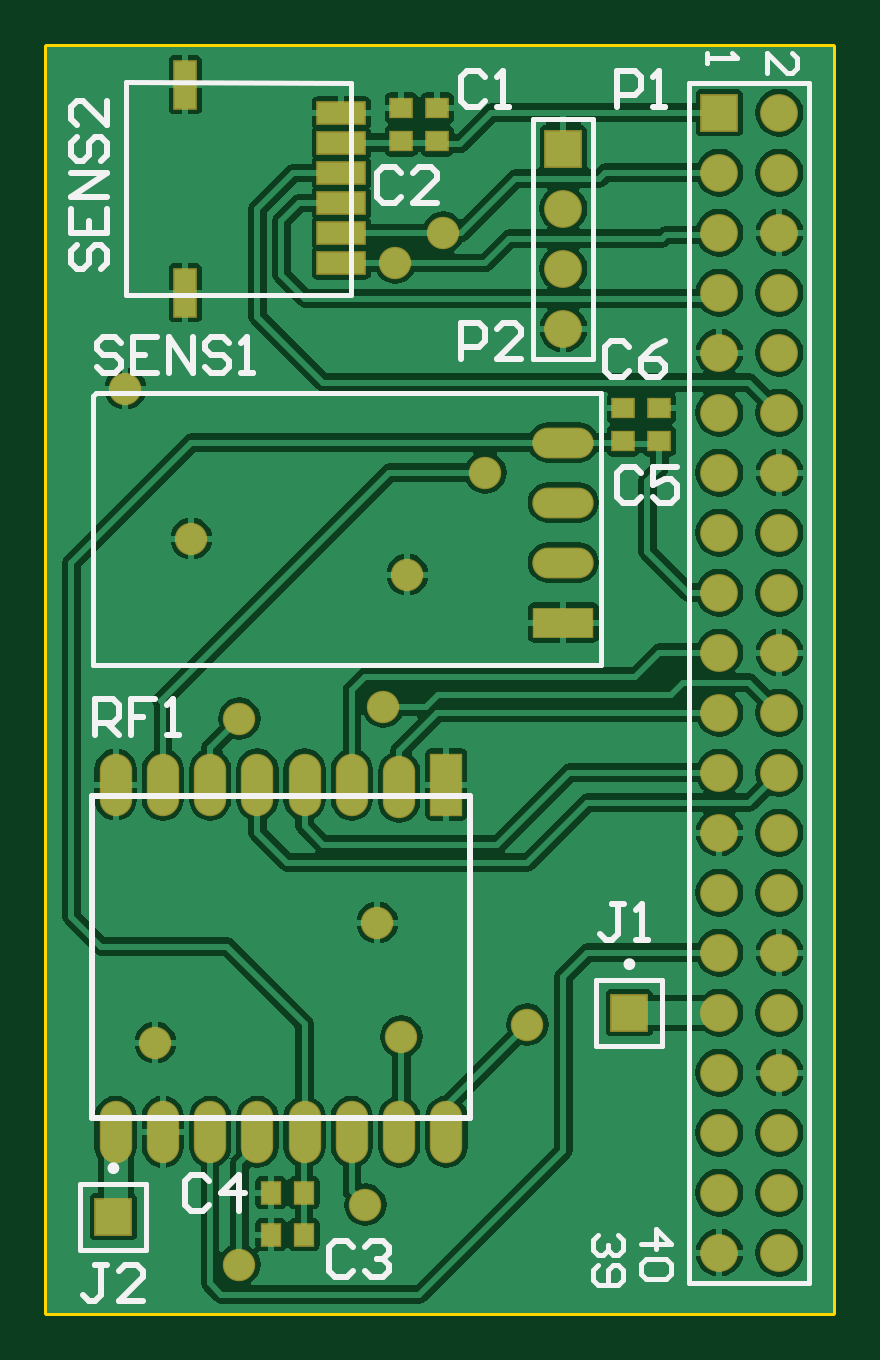
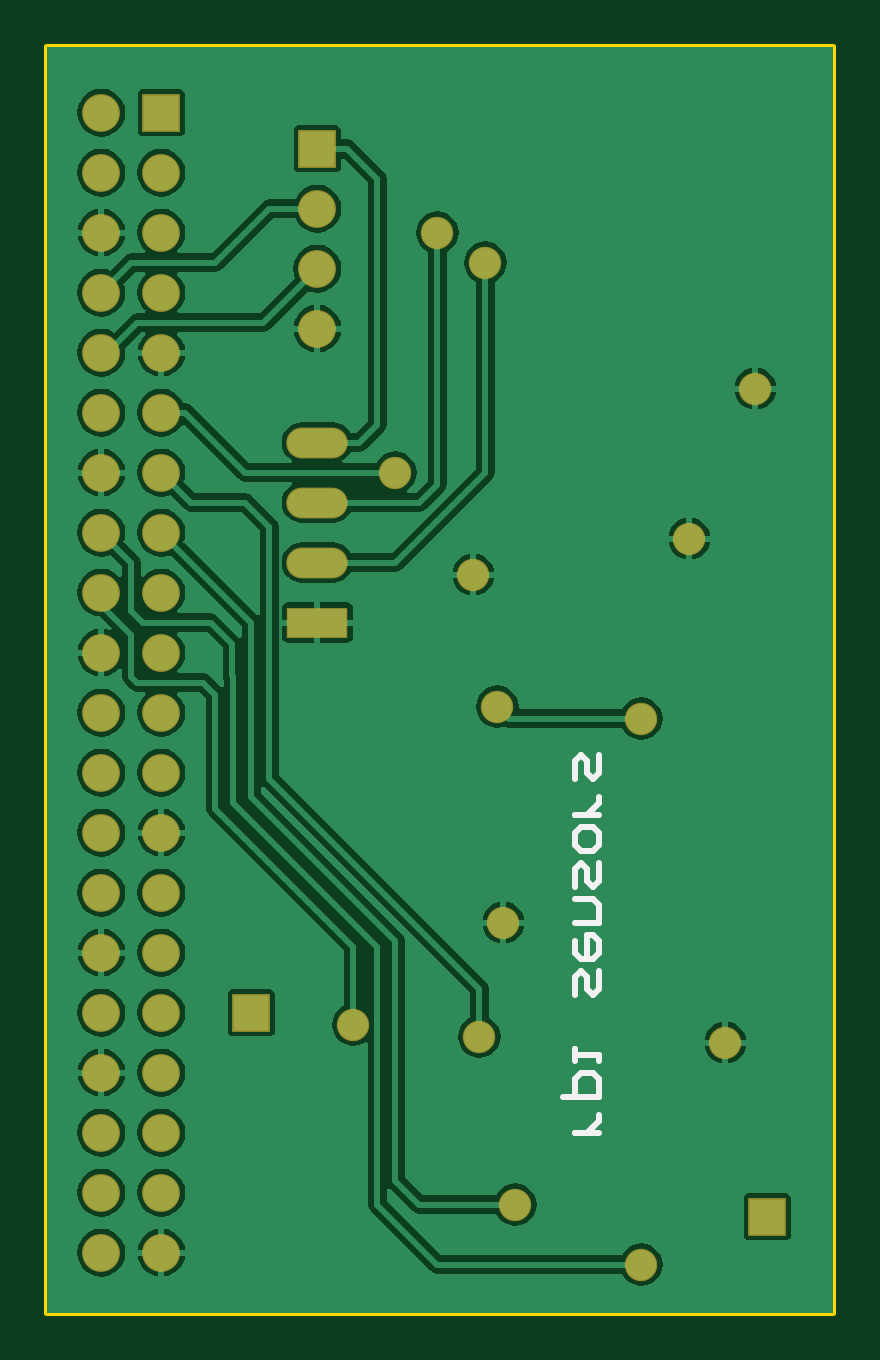
Circuit board: 7 layer files. Board 33.3 x 53.6 mm.
- bottom_copper: Eurocard VME 3U (3.937 x 6.299 inches).GBL (35516 bytes)
- bottom_silk: Eurocard VME 3U (3.937 x 6.299 inches).GBO (1073 bytes)
- bottom_mask: Eurocard VME 3U (3.937 x 6.299 inches).GBS (1568 bytes)
- outline: Eurocard VME 3U (3.937 x 6.299 inches).GM1 (176 bytes)
- top_copper: Eurocard VME 3U (3.937 x 6.299 inches).GTL (52322 bytes)
- top_silk: Eurocard VME 3U (3.937 x 6.299 inches).GTO (5343 bytes)
- top_mask: Eurocard VME 3U (3.937 x 6.299 inches).GTS (2418 bytes)

=== bottom_copper: Eurocard VME 3U (3.937 x 6.299 inches).GBL (35516 bytes, source omitted) ===
=== bottom_silk: Eurocard VME 3U (3.937 x 6.299 inches).GBO ===
G04 Layer_Color=32896*
%FSLAX25Y25*%
%MOIN*%
G70*
G01*
G75*
%ADD16C,0.01000*%
D16*
X39001Y30000D02*
X43000D01*
X41001D01*
X40001Y31000D01*
X39001Y31999D01*
Y32999D01*
X44999Y35998D02*
X39001D01*
Y38997D01*
X40001Y39997D01*
X42000D01*
X43000Y38997D01*
Y35998D01*
Y41996D02*
Y43995D01*
Y42996D01*
X39001D01*
Y41996D01*
X43000Y52993D02*
Y55992D01*
X42000Y56991D01*
X41001Y55992D01*
Y53992D01*
X40001Y52993D01*
X39001Y53992D01*
Y56991D01*
X43000Y61990D02*
Y59990D01*
X42000Y58991D01*
X40001D01*
X39001Y59990D01*
Y61990D01*
X40001Y62989D01*
X41001D01*
Y58991D01*
X43000Y64989D02*
X39001D01*
Y67988D01*
X40001Y68987D01*
X43000D01*
Y70987D02*
Y73986D01*
X42000Y74985D01*
X41001Y73986D01*
Y71986D01*
X40001Y70987D01*
X39001Y71986D01*
Y74985D01*
X43000Y77984D02*
Y79984D01*
X42000Y80984D01*
X40001D01*
X39001Y79984D01*
Y77984D01*
X40001Y76985D01*
X42000D01*
X43000Y77984D01*
X39001Y82983D02*
X43000D01*
X41001D01*
X40001Y83982D01*
X39001Y84982D01*
Y85982D01*
X43000Y88981D02*
Y91980D01*
X42000Y92980D01*
X41001Y91980D01*
Y89981D01*
X40001Y88981D01*
X39001Y89981D01*
Y92980D01*
M02*

=== bottom_mask: Eurocard VME 3U (3.937 x 6.299 inches).GBS ===
G04 Layer_Color=16711935*
%FSLAX25Y25*%
%MOIN*%
G70*
G01*
G75*
%ADD33R,0.06305X0.06305*%
%ADD34C,0.06305*%
%ADD35R,0.06305X0.06305*%
%ADD36R,0.10243X0.05124*%
%ADD37O,0.10243X0.05124*%
%ADD38C,0.05400*%
D33*
X11000Y16000D02*
D03*
X97000Y50000D02*
D03*
D34*
X86000Y164000D02*
D03*
Y174000D02*
D03*
Y184000D02*
D03*
X122000Y10000D02*
D03*
X112000D02*
D03*
X122000Y20000D02*
D03*
X112000D02*
D03*
X122000Y30000D02*
D03*
X112000D02*
D03*
X122000Y40000D02*
D03*
X112000D02*
D03*
X122000Y50000D02*
D03*
X112000D02*
D03*
X122000Y60000D02*
D03*
X112000D02*
D03*
X122000Y70000D02*
D03*
X112000D02*
D03*
X122000Y80000D02*
D03*
X112000D02*
D03*
X122000Y90000D02*
D03*
X112000D02*
D03*
X122000Y100000D02*
D03*
X112000D02*
D03*
X122000Y110000D02*
D03*
X112000D02*
D03*
X122000Y120000D02*
D03*
X112000D02*
D03*
X122000Y130000D02*
D03*
X112000D02*
D03*
X122000Y140000D02*
D03*
X112000D02*
D03*
X122000Y150000D02*
D03*
X112000D02*
D03*
X122000Y160000D02*
D03*
X112000D02*
D03*
X122000Y170000D02*
D03*
X112000D02*
D03*
X122000Y180000D02*
D03*
X112000D02*
D03*
X122000Y190000D02*
D03*
X112000D02*
D03*
X122000Y200000D02*
D03*
D35*
X86000Y194000D02*
D03*
X112000Y200000D02*
D03*
D36*
X86000Y115000D02*
D03*
D37*
Y125000D02*
D03*
Y135000D02*
D03*
Y145000D02*
D03*
D38*
X55000Y65000D02*
D03*
X18000Y45000D02*
D03*
X60000Y123000D02*
D03*
X24000Y129000D02*
D03*
X13000Y154000D02*
D03*
X80000Y48000D02*
D03*
X32000Y8000D02*
D03*
X53000Y18000D02*
D03*
X59000Y46000D02*
D03*
X73000Y140000D02*
D03*
X56000Y101000D02*
D03*
X32000Y99000D02*
D03*
X66000Y180000D02*
D03*
X58000Y175000D02*
D03*
M02*

=== outline: Eurocard VME 3U (3.937 x 6.299 inches).GM1 ===
G04 Layer_Color=16711935*
%FSLAX25Y25*%
%MOIN*%
G70*
G01*
G75*
%ADD16C,0.01000*%
D16*
X131000Y0D02*
Y211000D01*
X0D02*
X131000D01*
X0Y0D02*
Y211000D01*
Y0D02*
X131000D01*
M02*

=== top_copper: Eurocard VME 3U (3.937 x 6.299 inches).GTL (52322 bytes, source omitted) ===
=== top_silk: Eurocard VME 3U (3.937 x 6.299 inches).GTO ===
G04 Layer_Color=65535*
%FSLAX25Y25*%
%MOIN*%
G70*
G01*
G75*
%ADD16C,0.01000*%
%ADD24C,0.00984*%
%ADD25C,0.00787*%
%ADD26C,0.00800*%
D16*
X7441Y86032D02*
X70433D01*
X7441Y32488D02*
Y86032D01*
Y32488D02*
X70433D01*
Y59061D01*
Y58079D02*
Y86032D01*
X50999Y10998D02*
X49999Y11998D01*
X48000D01*
X47000Y10998D01*
Y7000D01*
X48000Y6000D01*
X49999D01*
X50999Y7000D01*
X52998Y10998D02*
X53998Y11998D01*
X55997D01*
X56997Y10998D01*
Y9999D01*
X55997Y8999D01*
X54997D01*
X55997D01*
X56997Y7999D01*
Y7000D01*
X55997Y6000D01*
X53998D01*
X52998Y7000D01*
X26999Y21998D02*
X25999Y22998D01*
X24000D01*
X23000Y21998D01*
Y18000D01*
X24000Y17000D01*
X25999D01*
X26999Y18000D01*
X31997Y17000D02*
Y22998D01*
X28998Y19999D01*
X32997D01*
X9999Y7998D02*
X7999D01*
X8999D01*
Y3000D01*
X7999Y2000D01*
X7000D01*
X6000Y3000D01*
X15997Y2000D02*
X11998D01*
X15997Y5999D01*
Y6998D01*
X14997Y7998D01*
X12998D01*
X11998Y6998D01*
X98999Y139998D02*
X97999Y140998D01*
X96000D01*
X95000Y139998D01*
Y136000D01*
X96000Y135000D01*
X97999D01*
X98999Y136000D01*
X104997Y140998D02*
X100998D01*
Y137999D01*
X102997Y138999D01*
X103997D01*
X104997Y137999D01*
Y136000D01*
X103997Y135000D01*
X101998D01*
X100998Y136000D01*
X96999Y160998D02*
X95999Y161998D01*
X94000D01*
X93000Y160998D01*
Y157000D01*
X94000Y156000D01*
X95999D01*
X96999Y157000D01*
X102997Y161998D02*
X100997Y160998D01*
X98998Y158999D01*
Y157000D01*
X99998Y156000D01*
X101997D01*
X102997Y157000D01*
Y157999D01*
X101997Y158999D01*
X98998D01*
X72999Y205998D02*
X71999Y206998D01*
X70000D01*
X69000Y205998D01*
Y202000D01*
X70000Y201000D01*
X71999D01*
X72999Y202000D01*
X74998Y201000D02*
X76997D01*
X75998D01*
Y206998D01*
X74998Y205998D01*
X58999Y189998D02*
X57999Y190998D01*
X56000D01*
X55000Y189998D01*
Y186000D01*
X56000Y185000D01*
X57999D01*
X58999Y186000D01*
X64997Y185000D02*
X60998D01*
X64997Y188999D01*
Y189998D01*
X63997Y190998D01*
X61998D01*
X60998Y189998D01*
X69000Y159000D02*
Y164998D01*
X71999D01*
X72999Y163998D01*
Y161999D01*
X71999Y160999D01*
X69000D01*
X78997Y159000D02*
X74998D01*
X78997Y162999D01*
Y163998D01*
X77997Y164998D01*
X75998D01*
X74998Y163998D01*
X5002Y177999D02*
X4002Y176999D01*
Y175000D01*
X5002Y174000D01*
X6001D01*
X7001Y175000D01*
Y176999D01*
X8001Y177999D01*
X9000D01*
X10000Y176999D01*
Y175000D01*
X9000Y174000D01*
X4002Y183997D02*
Y179998D01*
X10000D01*
Y183997D01*
X7001Y179998D02*
Y181997D01*
X10000Y185996D02*
X4002D01*
X10000Y189995D01*
X4002D01*
X5002Y195993D02*
X4002Y194993D01*
Y192994D01*
X5002Y191994D01*
X6001D01*
X7001Y192994D01*
Y194993D01*
X8001Y195993D01*
X9000D01*
X10000Y194993D01*
Y192994D01*
X9000Y191994D01*
X10000Y201991D02*
Y197992D01*
X6001Y201991D01*
X5002D01*
X4002Y200991D01*
Y198992D01*
X5002Y197992D01*
X95000Y201000D02*
Y206998D01*
X97999D01*
X98999Y205998D01*
Y203999D01*
X97999Y202999D01*
X95000D01*
X100998Y201000D02*
X102997D01*
X101998D01*
Y206998D01*
X100998Y205998D01*
X96049Y68048D02*
X94049D01*
X95049D01*
Y63050D01*
X94049Y62050D01*
X93050D01*
X92050Y63050D01*
X98048Y62050D02*
X100047D01*
X99048D01*
Y68048D01*
X98048Y67048D01*
X12299Y161598D02*
X11299Y162598D01*
X9300D01*
X8300Y161598D01*
Y160599D01*
X9300Y159599D01*
X11299D01*
X12299Y158599D01*
Y157600D01*
X11299Y156600D01*
X9300D01*
X8300Y157600D01*
X18297Y162598D02*
X14298D01*
Y156600D01*
X18297D01*
X14298Y159599D02*
X16297D01*
X20296Y156600D02*
Y162598D01*
X24295Y156600D01*
Y162598D01*
X30293Y161598D02*
X29293Y162598D01*
X27294D01*
X26294Y161598D01*
Y160599D01*
X27294Y159599D01*
X29293D01*
X30293Y158599D01*
Y157600D01*
X29293Y156600D01*
X27294D01*
X26294Y157600D01*
X32292Y156600D02*
X34292D01*
X33292D01*
Y162598D01*
X32292Y161598D01*
X7900Y96200D02*
Y102198D01*
X10899D01*
X11899Y101198D01*
Y99199D01*
X10899Y98199D01*
X7900D01*
X9899D02*
X11899Y96200D01*
X17897Y102198D02*
X13898D01*
Y99199D01*
X15897D01*
X13898D01*
Y96200D01*
X19896D02*
X21895D01*
X20896D01*
Y102198D01*
X19896Y101198D01*
D24*
X11492Y24071D02*
G03*
X11492Y24071I-492J0D01*
G01*
X97492Y58071D02*
G03*
X97492Y58071I-492J0D01*
G01*
D25*
X5488Y10488D02*
Y21512D01*
X5488Y10488D02*
X16512D01*
Y21512D01*
X5488Y21512D02*
X16512D01*
X81000Y199000D02*
X91000D01*
Y159000D02*
Y199000D01*
X81000Y159000D02*
Y199000D01*
Y159000D02*
X91000D01*
X41307Y169665D02*
X50559D01*
Y205000D01*
X13158Y169665D02*
Y205039D01*
Y169665D02*
X22803D01*
X41307D01*
X13158Y205039D02*
X50559Y205000D01*
X107000Y5000D02*
Y205000D01*
X127000Y5000D02*
Y205000D01*
X107000D02*
X127000D01*
X107000Y5000D02*
X127000D01*
X91488Y44488D02*
Y55512D01*
X91488Y44488D02*
X102512D01*
Y55512D01*
X91488Y55512D02*
X102512D01*
X7654Y107913D02*
X92299D01*
Y150827D02*
Y153189D01*
Y107913D02*
Y150827D01*
X7654Y107913D02*
Y152795D01*
X8047Y153189D01*
X92299D01*
D26*
X110000Y210000D02*
Y208334D01*
Y209167D01*
X114998D01*
X114165Y210000D01*
X120000Y206668D02*
Y210000D01*
X123332Y206668D01*
X124165D01*
X124998Y207501D01*
Y209167D01*
X124165Y210000D01*
X99000Y11501D02*
X103998D01*
X101499Y14000D01*
Y10668D01*
X103165Y9002D02*
X103998Y8169D01*
Y6502D01*
X103165Y5669D01*
X99833D01*
X99000Y6502D01*
Y8169D01*
X99833Y9002D01*
X103165D01*
X95165Y13000D02*
X95998Y12167D01*
Y10501D01*
X95165Y9668D01*
X94332D01*
X93499Y10501D01*
Y11334D01*
Y10501D01*
X92666Y9668D01*
X91833D01*
X91000Y10501D01*
Y12167D01*
X91833Y13000D01*
Y8002D02*
X91000Y7169D01*
Y5502D01*
X91833Y4669D01*
X95165D01*
X95998Y5502D01*
Y7169D01*
X95165Y8002D01*
X94332D01*
X93499Y7169D01*
Y4669D01*
M02*

=== top_mask: Eurocard VME 3U (3.937 x 6.299 inches).GTS ===
G04 Layer_Color=8388736*
%FSLAX25Y25*%
%MOIN*%
G70*
G01*
G75*
%ADD27R,0.03550X0.03943*%
%ADD28R,0.03943X0.03550*%
%ADD29R,0.03943X0.08274*%
%ADD30R,0.08274X0.03943*%
%ADD31O,0.05400X0.10400*%
%ADD32R,0.05400X0.10400*%
%ADD33R,0.06305X0.06305*%
%ADD34C,0.06305*%
%ADD35R,0.06305X0.06305*%
%ADD36R,0.10243X0.05124*%
%ADD37O,0.10243X0.05124*%
%ADD38C,0.05400*%
D27*
X37244Y13000D02*
D03*
X42756D02*
D03*
X37244Y20000D02*
D03*
X42756D02*
D03*
D28*
X102000Y150756D02*
D03*
Y145244D02*
D03*
X96000Y150756D02*
D03*
Y145244D02*
D03*
X65000Y200756D02*
D03*
Y195244D02*
D03*
X59000Y200756D02*
D03*
Y195244D02*
D03*
D29*
X23000Y170000D02*
D03*
Y204646D02*
D03*
D30*
X48984Y174921D02*
D03*
Y179921D02*
D03*
Y184921D02*
D03*
Y189921D02*
D03*
Y194921D02*
D03*
Y199921D02*
D03*
D31*
X11378Y30123D02*
D03*
X19252D02*
D03*
X27126D02*
D03*
X35000D02*
D03*
X42874D02*
D03*
X50748D02*
D03*
X58622D02*
D03*
X66496D02*
D03*
X11378Y88000D02*
D03*
X19252D02*
D03*
X27126D02*
D03*
X35000D02*
D03*
X42874D02*
D03*
X50748D02*
D03*
X58622Y87606D02*
D03*
D32*
X66496Y88000D02*
D03*
D33*
X11000Y16000D02*
D03*
X97000Y50000D02*
D03*
D34*
X86000Y164000D02*
D03*
Y174000D02*
D03*
Y184000D02*
D03*
X122000Y10000D02*
D03*
X112000D02*
D03*
X122000Y20000D02*
D03*
X112000D02*
D03*
X122000Y30000D02*
D03*
X112000D02*
D03*
X122000Y40000D02*
D03*
X112000D02*
D03*
X122000Y50000D02*
D03*
X112000D02*
D03*
X122000Y60000D02*
D03*
X112000D02*
D03*
X122000Y70000D02*
D03*
X112000D02*
D03*
X122000Y80000D02*
D03*
X112000D02*
D03*
X122000Y90000D02*
D03*
X112000D02*
D03*
X122000Y100000D02*
D03*
X112000D02*
D03*
X122000Y110000D02*
D03*
X112000D02*
D03*
X122000Y120000D02*
D03*
X112000D02*
D03*
X122000Y130000D02*
D03*
X112000D02*
D03*
X122000Y140000D02*
D03*
X112000D02*
D03*
X122000Y150000D02*
D03*
X112000D02*
D03*
X122000Y160000D02*
D03*
X112000D02*
D03*
X122000Y170000D02*
D03*
X112000D02*
D03*
X122000Y180000D02*
D03*
X112000D02*
D03*
X122000Y190000D02*
D03*
X112000D02*
D03*
X122000Y200000D02*
D03*
D35*
X86000Y194000D02*
D03*
X112000Y200000D02*
D03*
D36*
X86000Y115000D02*
D03*
D37*
Y125000D02*
D03*
Y135000D02*
D03*
Y145000D02*
D03*
D38*
X55000Y65000D02*
D03*
X18000Y45000D02*
D03*
X60000Y123000D02*
D03*
X24000Y129000D02*
D03*
X13000Y154000D02*
D03*
X80000Y48000D02*
D03*
X32000Y8000D02*
D03*
X53000Y18000D02*
D03*
X59000Y46000D02*
D03*
X73000Y140000D02*
D03*
X56000Y101000D02*
D03*
X32000Y99000D02*
D03*
X66000Y180000D02*
D03*
X58000Y175000D02*
D03*
M02*

